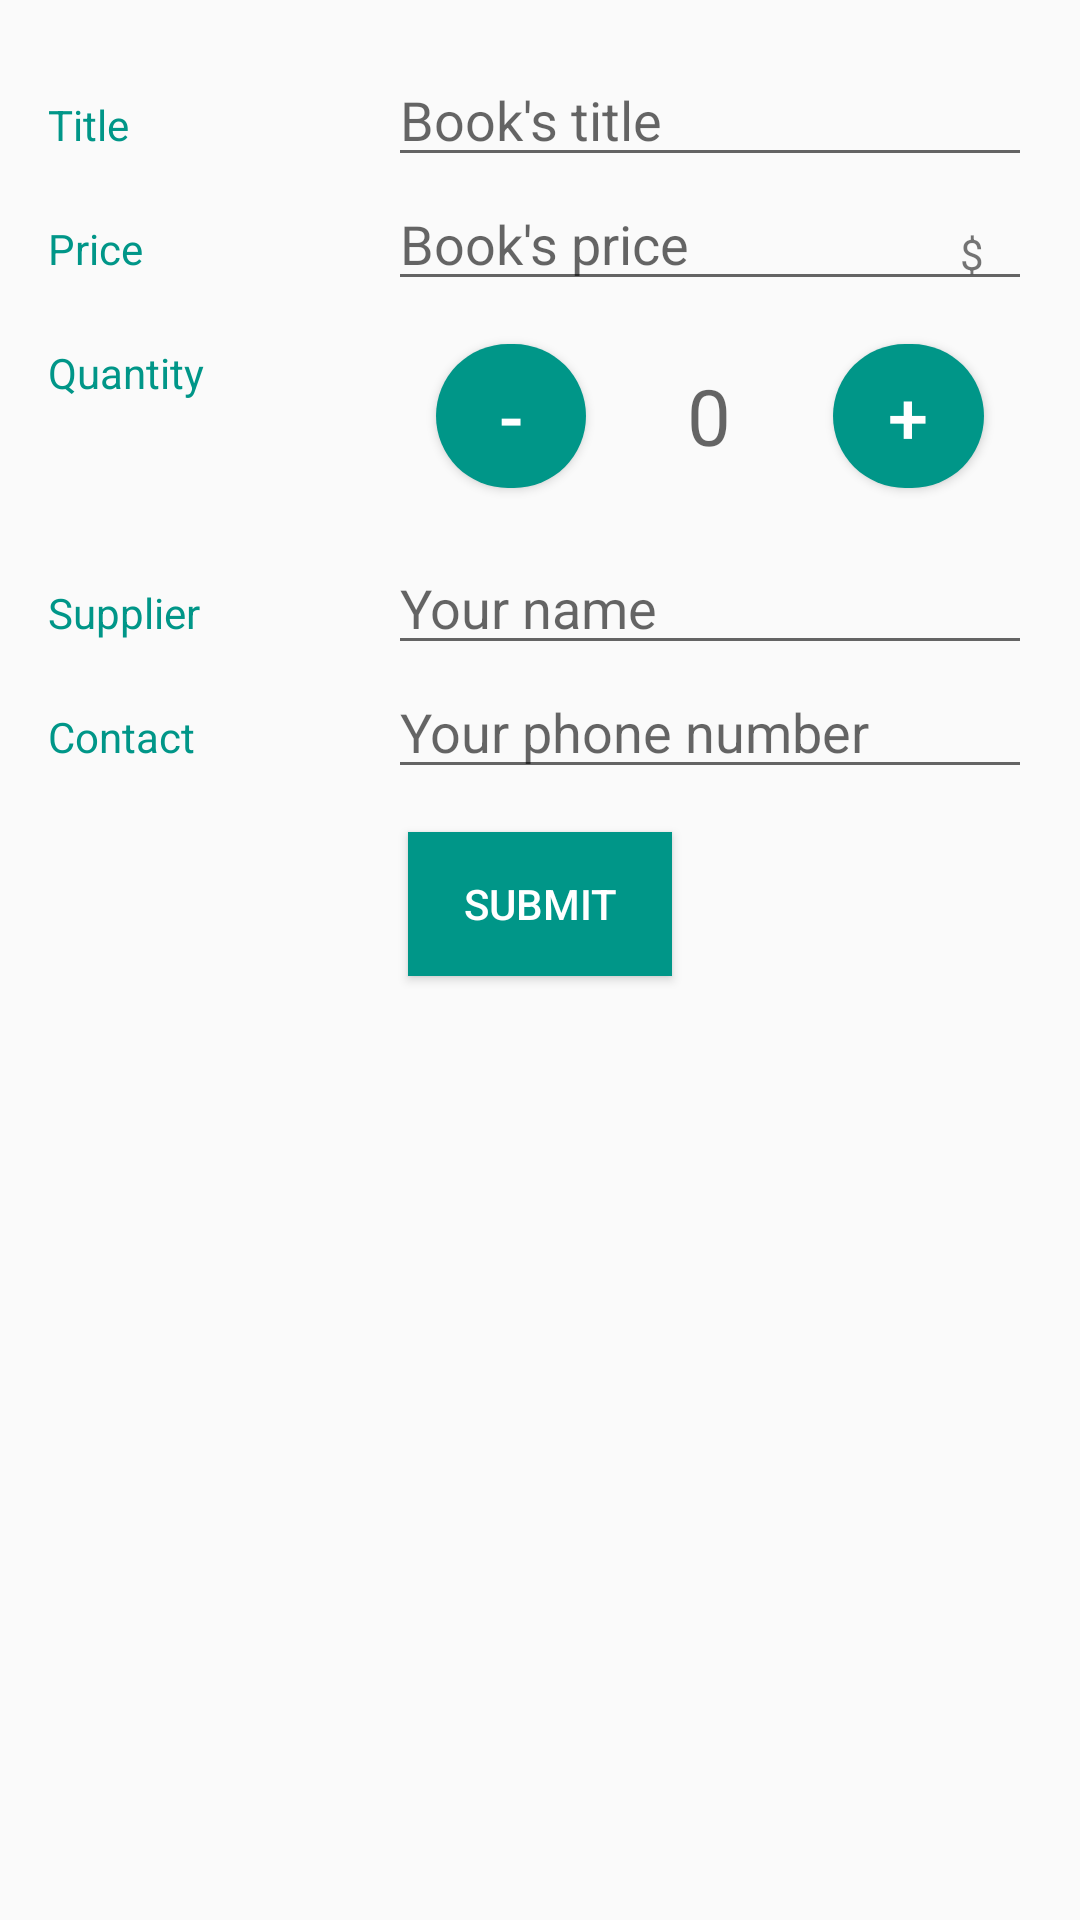

Write the Android layout XML for this screen, with the resource values it uses.
<!-- AndroidManifest.xml: application theme AppTheme -->
<!-- res/layout/activity_editor.xml -->
<?xml version="1.0" encoding="utf-8"?>
<android.support.constraint.ConstraintLayout xmlns:android="http://schemas.android.com/apk/res/android"
    xmlns:tools="http://schemas.android.com/tools"
    android:layout_width="match_parent"
    android:layout_height="match_parent"
    android:descendantFocusability="beforeDescendants"
    android:focusableInTouchMode="true"
    android:padding="@dimen/activity_margin"
    tools:context=".EditorActivity">

    <LinearLayout
        android:layout_width="match_parent"
        android:layout_height="match_parent"

        android:orientation="vertical">

        <LinearLayout
            android:id="@+id/container_book_name"
            android:layout_width="match_parent"
            android:layout_height="wrap_content"
            android:orientation="horizontal">

            <TextView
                style="@style/TextStyle"
                android:text="@string/book_name" />

            <RelativeLayout
                android:layout_width="0dp"
                android:layout_height="wrap_content"
                android:layout_weight="2"
                android:paddingLeft="4dp">

                <EditText
                    android:id="@+id/edit_book_name"
                    style="@style/EditTextStyle"
                    android:hint="@string/book_name_hint"
                    android:inputType="textCapSentences" />

            </RelativeLayout>
        </LinearLayout>

        <LinearLayout
            android:id="@+id/container_book_price"
            android:layout_width="match_parent"
            android:layout_height="wrap_content"
            android:orientation="horizontal">

            <TextView
                style="@style/TextStyle"
                android:text="@string/book_price" />

            <RelativeLayout
                android:layout_width="0dp"
                android:layout_height="wrap_content"
                android:layout_weight="2"
                android:paddingLeft="@dimen/dp_4">

                <EditText
                    android:id="@+id/edit_book_price"
                    style="@style/EditTextStyle"
                    android:hint="@string/book_price_hint"
                    android:inputType="phone" />

                <TextView
                    android:id="@+id/label_price_currency"
                    style="@style/EditTextCurrency"
                    android:text="@string/price_currency" />

            </RelativeLayout>
        </LinearLayout>

        <LinearLayout
            android:id="@+id/container_book_quantity"
            android:layout_width="match_parent"
            android:layout_height="wrap_content"
            android:orientation="horizontal">

            <TextView
                style="@style/TextStyle"
                android:text="@string/book_quantity" />

            <RelativeLayout
                android:layout_width="0dp"
                android:layout_height="wrap_content"
                android:layout_weight="2"
                android:paddingLeft="@dimen/dp_4">

                <LinearLayout
                    android:layout_width="match_parent"
                    android:layout_height="wrap_content"
                    android:orientation="horizontal">

                    <Button
                        android:id="@+id/button_minus"
                        style="@style/BtnMin"
                        android:onClick="decrement"
                        android:text="@string/minus" />

                    <TextView
                        android:id="@+id/edit_quantity_text_view"
                        style="@style/QuantityBookEdit"
                        android:hint="0" />

                    <Button
                        android:id="@+id/button_plus"
                        style="@style/BtnPlus"
                        android:onClick="increment"
                        android:text="@string/plus" />
                </LinearLayout>

            </RelativeLayout>
        </LinearLayout>

        <LinearLayout
            android:id="@+id/container_supplier_name"
            android:layout_width="match_parent"
            android:layout_height="wrap_content"
            android:orientation="horizontal">

            <TextView
                style="@style/TextStyle"
                android:text="@string/supplier_name" />

            <RelativeLayout
                android:layout_width="0dp"
                android:layout_height="wrap_content"
                android:layout_weight="2"
                android:paddingLeft="@dimen/dp_4">

                <EditText
                    android:id="@+id/edit_supplier_name"
                    style="@style/EditTextStyle"
                    android:hint="@string/supplier_name_hint"
                    android:inputType="textCapSentences" />

            </RelativeLayout>
        </LinearLayout>

        <LinearLayout
            android:id="@+id/container_supplier_phone"
            android:layout_width="match_parent"
            android:layout_height="wrap_content"
            android:orientation="horizontal">

            <TextView
                style="@style/TextStyle"
                android:text="@string/supplier_phone" />

            <RelativeLayout
                android:layout_width="0dp"
                android:layout_height="wrap_content"
                android:layout_weight="2"
                android:paddingLeft="@dimen/dp_4">

                <EditText
                    android:id="@+id/edit_supplier_phone"
                    style="@style/EditTextStyle"
                    android:hint="@string/supplier_phone_hint"
                    android:inputType="phone" />

            </RelativeLayout>
        </LinearLayout>

        <Button
            android:id="@+id/submit_button"
            style="@style/BtnStyle"
            android:onClick="insertBook"
            android:text="@string/submit_button" />

        <Button
            android:id="@+id/call_supplier_button"
            style="@style/BtnCallSupplier"
            android:onClick="callSupplier"
            android:text="@string/call_supplier" />

        <TextView
            android:id="@+id/table_rows_count"
            android:layout_width="match_parent"
            android:layout_height="match_parent" />

    </LinearLayout>

</android.support.constraint.ConstraintLayout>
<!-- resources referenced by this layout -->
<resources>
  <dimen name="activity_margin">16dp</dimen>
  <dimen name="dp_4">4dp</dimen>
  <string name="book_name">Title</string>
  <string name="book_name_hint">Book\'s title</string>
  <string name="book_price">Price</string>
  <string name="book_price_hint">Book\'s price</string>
  <string name="book_quantity">Quantity</string>
  <string name="call_supplier">Call a\nsupplier</string>
  <string name="minus">-</string>
  <string name="plus">+</string>
  <string name="price_currency">$</string>
  <string name="submit_button">SUBMIT</string>
  <string name="supplier_name">Supplier</string>
  <string name="supplier_name_hint">Your name</string>
  <string name="supplier_phone">Contact</string>
  <string name="supplier_phone_hint">Your phone number</string>
  <style name="BtnMin">
          <item name="android:layout_width">0dp</item>
          <item name="android:layout_height">wrap_content</item>
          <item name="android:layout_margin">@dimen/general_margin</item>
          <item name="android:layout_weight">1</item>
          <item name="android:background">@drawable/button_shape</item>
          <item name="android:textColor">@android:color/white</item>
          <item name="android:textSize">@dimen/button_text</item>
      </style>
  <style name="BtnPlus">
          <item name="android:layout_width">0dp</item>
          <item name="android:layout_height">wrap_content</item>
          <item name="android:layout_margin">@dimen/general_margin</item>
          <item name="android:layout_weight">1</item>
          <item name="android:background">@drawable/button_shape</item>
          <item name="android:textColor">@android:color/white</item>
          <item name="android:textSize">@dimen/button_text</item>
      </style>
  <style name="EditTextCurrency">
          <item name="android:layout_height">wrap_content</item>
          <item name="android:layout_width">wrap_content</item>
          <item name="android:layout_alignParentRight">true</item>
          <item name="android:paddingRight">@dimen/activity_margin</item>
          <item name="android:paddingTop">@dimen/activity_margin</item>
          <item name="android:textAppearance">?android:textAppearanceSmall</item>
      </style>
  <style name="EditTextStyle">
          <item name="android:layout_height">wrap_content</item>
          <item name="android:layout_width">match_parent</item>
          <item name="android:textAppearance">?android:textAppearanceMedium</item>
      </style>
  <style name="QuantityBookEdit">
          <item name="android:layout_width">0dp</item>
          <item name="android:layout_height">wrap_content</item>
          <item name="android:layout_weight">1</item>
          <item name="android:textAlignment" tools:targetApi="jelly_bean_mr1">center</item>
          <item name="android:layout_gravity">center</item>
          <item name="android:textSize">@dimen/add_quantity_text</item>
      </style>
  <style name="TextStyle">
          <item name="android:layout_height">wrap_content</item>
          <item name="android:layout_width">0dp</item>
          <item name="android:layout_weight">1</item>
          <item name="android:paddingTop">16dp</item>
          <item name="android:textColor">@color/colorAccent</item>
          <item name="android:textAppearance">?android:textAppearanceSmall</item>
      </style>
  <style name="AppTheme" parent="Theme.AppCompat.Light.DarkActionBar">
          <item name="colorPrimary">@color/colorPrimary</item>
          <item name="colorPrimaryDark">@color/colorPrimaryDark</item>
          <item name="colorAccent">@color/colorAccent</item>
      </style>
  <color name="colorPrimary">#009688</color>
  <color name="colorWhite">#ffffff</color>
  <dimen name="general_margin">16dp</dimen>
  <dimen name="button_text">24sp</dimen>
  <dimen name="add_quantity_text">26sp</dimen>
  <color name="colorAccent">#009688</color>
  <color name="colorPrimaryDark">#00796B</color>
</resources>
